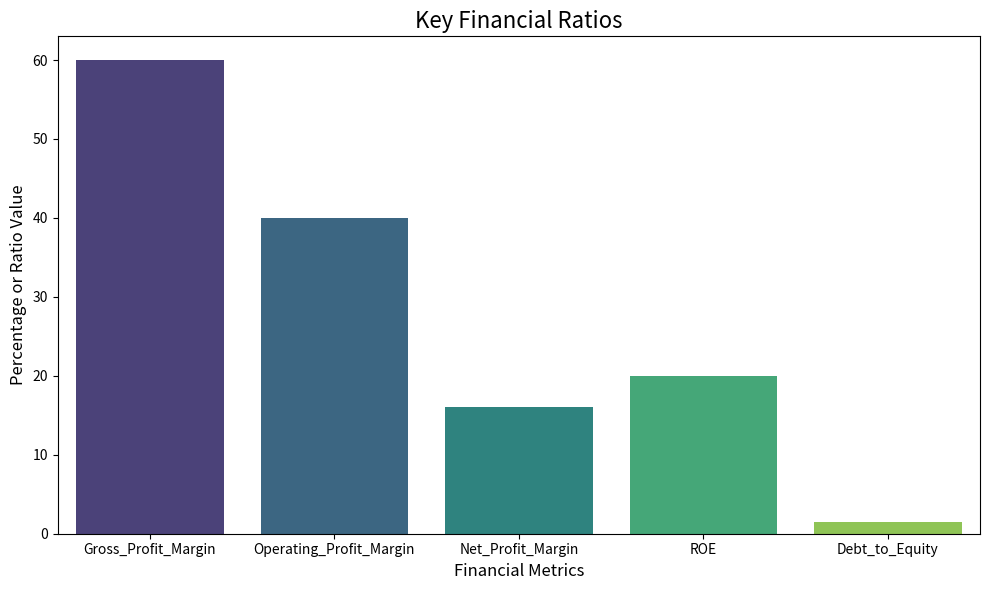

Write the Python code that produced this figure.
import pandas as pd
import matplotlib.pyplot as plt
import seaborn as sns

# Example financial data (Income Statement and Balance Sheet)
data = {
    'Revenue': [500000],            # Total revenue for the period
    'COGS': [200000],               # Cost of Goods Sold
    'Operating_Expenses': [100000], # Operating Expenses
    'Net_Income': [80000],          # Net Income (after taxes)
    'Equity': [400000],             # Shareholder Equity
    'Total_Assets': [1000000],      # Total Assets
    'Total_Liabilities': [600000],  # Total Liabilities
}

# Create a DataFrame
df = pd.DataFrame(data)

# Calculate Gross Profit
df['Gross_Profit'] = df['Revenue'] - df['COGS']

# Calculate Gross Profit Margin (Gross Profit / Revenue)
df['Gross_Profit_Margin'] = df['Gross_Profit'] / df['Revenue'] * 100

# Calculate Operating Profit (Operating Income)
df['Operating_Profit'] = df['Gross_Profit'] - df['Operating_Expenses']

# Calculate Operating Profit Margin (Operating Profit / Revenue)
df['Operating_Profit_Margin'] = df['Operating_Profit'] / df['Revenue'] * 100

# Calculate Net Profit Margin (Net Income / Revenue)
df['Net_Profit_Margin'] = df['Net_Income'] / df['Revenue'] * 100

# Calculate Return on Equity (Net Income / Equity)
df['ROE'] = df['Net_Income'] / df['Equity'] * 100

# Calculate the Debt-to-Equity Ratio (Total Liabilities / Equity)
df['Debt_to_Equity'] = df['Total_Liabilities'] / df['Equity']

# Print the financial metrics
print("Financial Ratios and Metrics:")
print(df[['Gross_Profit_Margin', 'Operating_Profit_Margin', 'Net_Profit_Margin', 'ROE', 'Debt_to_Equity']])

# Visualization: Create a bar chart for the financial ratios
# Prepare the data for plotting
metrics = ['Gross_Profit_Margin', 'Operating_Profit_Margin', 'Net_Profit_Margin', 'ROE', 'Debt_to_Equity']
values = df[metrics].values.flatten()

# Plotting the bar chart
plt.figure(figsize=(10, 6))
sns.barplot(x=metrics, y=values, palette='viridis')

# Add titles and labels
plt.title("Key Financial Ratios", fontsize=16)
plt.ylabel("Percentage or Ratio Value", fontsize=12)
plt.xlabel("Financial Metrics", fontsize=12)

# Show the plot
plt.tight_layout()
plt.show()
